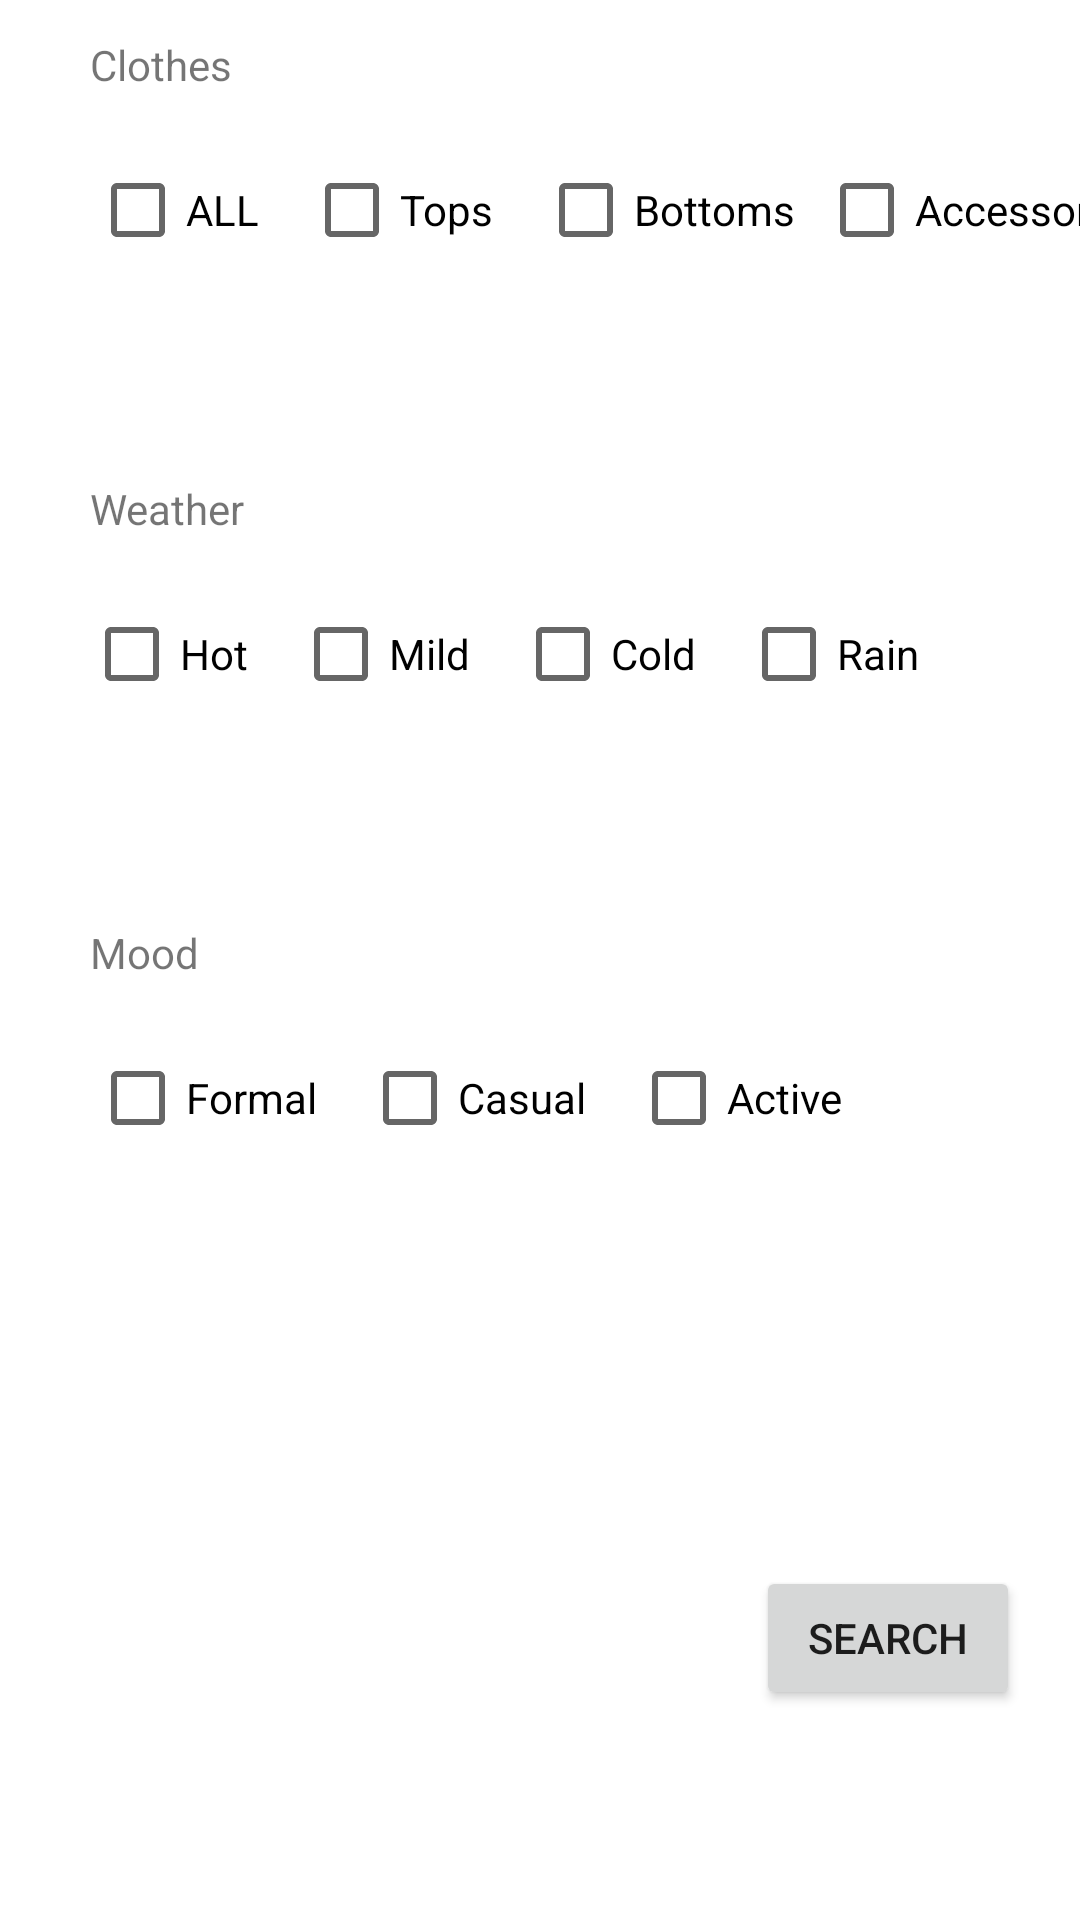

The Android layout XML behind this screen, and the referenced resources:
<!-- AndroidManifest.xml: application theme Theme.Mapsee -->
<!-- res/layout/fragment_dailylook.xml -->
<?xml version="1.0" encoding="utf-8"?>
<androidx.constraintlayout.widget.ConstraintLayout xmlns:android="http://schemas.android.com/apk/res/android"
    xmlns:app="http://schemas.android.com/apk/res-auto"
    xmlns:tools="http://schemas.android.com/tools"
    android:layout_width="match_parent"
    android:layout_height="match_parent"
    tools:context=".ui.dailylook.DailylookFragment">

    <CheckBox
        android:id="@+id/checkBox12"
        android:layout_width="wrap_content"
        android:layout_height="wrap_content"
        android:layout_marginStart="15dp"
        android:layout_marginBottom="250dp"
        android:text="Active"
        app:layout_constraintBottom_toBottomOf="parent"
        app:layout_constraintStart_toEndOf="@+id/checkBox11" />

    <CheckBox
        android:id="@+id/checkBox11"
        android:layout_width="wrap_content"
        android:layout_height="wrap_content"
        android:layout_marginStart="15dp"
        android:layout_marginBottom="250dp"
        android:text="Casual"
        app:layout_constraintBottom_toBottomOf="parent"
        app:layout_constraintStart_toEndOf="@+id/checkBox10" />

    <CheckBox
        android:id="@+id/checkBox7"
        android:layout_width="wrap_content"
        android:layout_height="wrap_content"
        android:layout_marginStart="15dp"
        android:layout_marginBottom="100dp"
        android:text="Mild"
        app:layout_constraintBottom_toTopOf="@+id/checkBox11"
        app:layout_constraintStart_toEndOf="@+id/checkBox8" />

    <CheckBox
        android:id="@+id/checkBox9"
        android:layout_width="wrap_content"
        android:layout_height="wrap_content"
        android:layout_marginStart="15dp"
        android:layout_marginBottom="100dp"
        android:text="Cold"
        app:layout_constraintBottom_toTopOf="@+id/checkBox12"
        app:layout_constraintStart_toEndOf="@+id/checkBox7" />

    <CheckBox
        android:id="@+id/checkBox6"
        android:layout_width="wrap_content"
        android:layout_height="wrap_content"
        android:layout_marginStart="15dp"
        android:layout_marginBottom="100dp"
        android:text="Rain"
        app:layout_constraintBottom_toTopOf="@+id/checkBox12"
        app:layout_constraintStart_toEndOf="@+id/checkBox9" />

    <CheckBox
        android:id="@+id/checkBox8"
        android:layout_width="wrap_content"
        android:layout_height="wrap_content"
        android:layout_marginStart="28dp"
        android:layout_marginBottom="100dp"
        android:text="Hot"
        app:layout_constraintBottom_toTopOf="@+id/checkBox10"
        app:layout_constraintStart_toStartOf="parent" />

    <CheckBox
        android:id="@+id/checkBox4"
        android:layout_width="wrap_content"
        android:layout_height="wrap_content"
        android:layout_marginStart="8dp"
        android:layout_marginBottom="100dp"
        android:text="Accessories"
        app:layout_constraintBottom_toTopOf="@+id/checkBox6"
        app:layout_constraintStart_toEndOf="@+id/checkBox3" />

    <CheckBox
        android:id="@+id/checkBox3"
        android:layout_width="wrap_content"
        android:layout_height="wrap_content"
        android:layout_marginStart="15dp"
        android:layout_marginBottom="100dp"
        android:text="Bottoms"
        app:layout_constraintBottom_toTopOf="@+id/checkBox9"
        app:layout_constraintStart_toEndOf="@+id/checkBox2" />

    <CheckBox
        android:id="@+id/checkBox2"
        android:layout_width="wrap_content"
        android:layout_height="wrap_content"
        android:layout_marginStart="15dp"
        android:layout_marginBottom="100dp"
        android:text="Tops"
        app:layout_constraintBottom_toTopOf="@+id/checkBox7"
        app:layout_constraintStart_toEndOf="@+id/checkBox" />

    <CheckBox
        android:id="@+id/checkBox"
        android:layout_width="wrap_content"
        android:layout_height="wrap_content"
        android:layout_marginStart="30dp"
        android:layout_marginBottom="100dp"
        android:text="ALL"
        app:layout_constraintBottom_toTopOf="@+id/checkBox8"
        app:layout_constraintStart_toStartOf="parent" />

    <TextView
        android:id="@+id/textView"
        android:layout_width="wrap_content"
        android:layout_height="wrap_content"
        android:layout_marginStart="30dp"
        android:layout_marginBottom="15dp"
        android:text="Clothes"
        app:layout_constraintBottom_toTopOf="@+id/checkBox"
        app:layout_constraintStart_toStartOf="parent" />

    <TextView
        android:id="@+id/textView2"
        android:layout_width="wrap_content"
        android:layout_height="wrap_content"
        android:layout_marginStart="30dp"
        android:layout_marginBottom="15dp"
        android:text="Weather"
        app:layout_constraintBottom_toTopOf="@+id/checkBox8"
        app:layout_constraintStart_toStartOf="parent" />

    <TextView
        android:id="@+id/textView3"
        android:layout_width="wrap_content"
        android:layout_height="wrap_content"
        android:layout_marginStart="30dp"
        android:layout_marginBottom="15dp"
        android:text="Mood"
        app:layout_constraintBottom_toTopOf="@+id/checkBox10"
        app:layout_constraintStart_toStartOf="parent" />

    <CheckBox
        android:id="@+id/checkBox10"
        android:layout_width="wrap_content"
        android:layout_height="wrap_content"
        android:layout_marginStart="30dp"
        android:layout_marginBottom="250dp"
        android:text="Formal"
        app:layout_constraintBottom_toBottomOf="parent"
        app:layout_constraintStart_toStartOf="parent" />

    <Button
        android:id="@+id/button"
        android:layout_width="wrap_content"
        android:layout_height="wrap_content"
        android:layout_marginEnd="20dp"
        android:layout_marginBottom="70dp"
        android:text="Search"
        app:layout_constraintBottom_toBottomOf="parent"
        app:layout_constraintEnd_toEndOf="parent" />

</androidx.constraintlayout.widget.ConstraintLayout>
<!-- resources referenced by this layout -->
<resources>
  <style name="Theme.Mapsee" parent="Theme.MaterialComponents.DayNight.DarkActionBar">
          
          <item name="colorPrimary">@color/purple_500</item>
          <item name="colorPrimaryVariant">@color/purple_700</item>
          <item name="colorOnPrimary">@color/white</item>
          
          <item name="colorSecondary">@color/teal_200</item>
          <item name="colorSecondaryVariant">@color/teal_700</item>
          <item name="colorOnSecondary">@color/black</item>
          
          <item name="android:statusBarColor">?attr/colorPrimaryVariant</item>
          
      </style>
  <!-- not gathered from this repository: default colours our renderer supplied (Android Studio template values) -->
  <color name="purple_500">#FF6200EE</color>
  <color name="purple_700">#FF3700B3</color>
  <color name="teal_200">#FF03DAC5</color>
  <color name="teal_700">#FF018786</color>
  <color name="black">#FF000000</color>
  <color name="white">#FFFFFFFF</color>
</resources>
